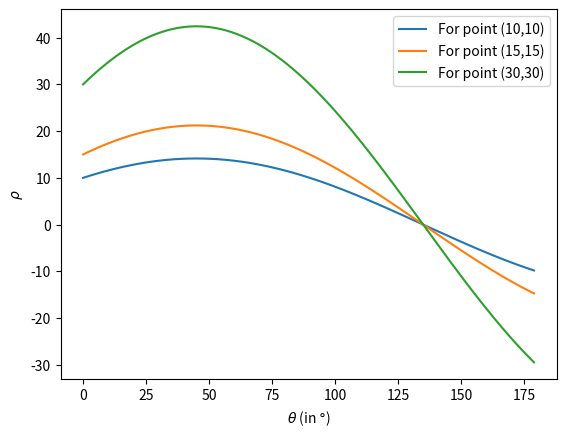

Here is the Python script that generated this plot:
import matplotlib.pyplot as plt
import numpy as np
import math

p = [[10,10],[15,15],[30,30]]

for pi in p :
    rhos = []
    x = pi[0]
    y = pi[1]
    thetas = np.arange(0.,180.,1.)
    for theta in thetas :
        rho = x*math.cos(theta*math.pi/180.) + y*math.sin(theta*math.pi/180.)
        rhos.append([theta,rho])
    rhos = np.array(rhos)
    plt.plot(rhos[:,0],rhos[:,1],label='For point (' + str(x) + ',' + str(y) + ')')

plt.xlabel(r'$\theta$ (in $\degree$)')
plt.ylabel(r'$\rho$')
plt.legend()
plt.show()